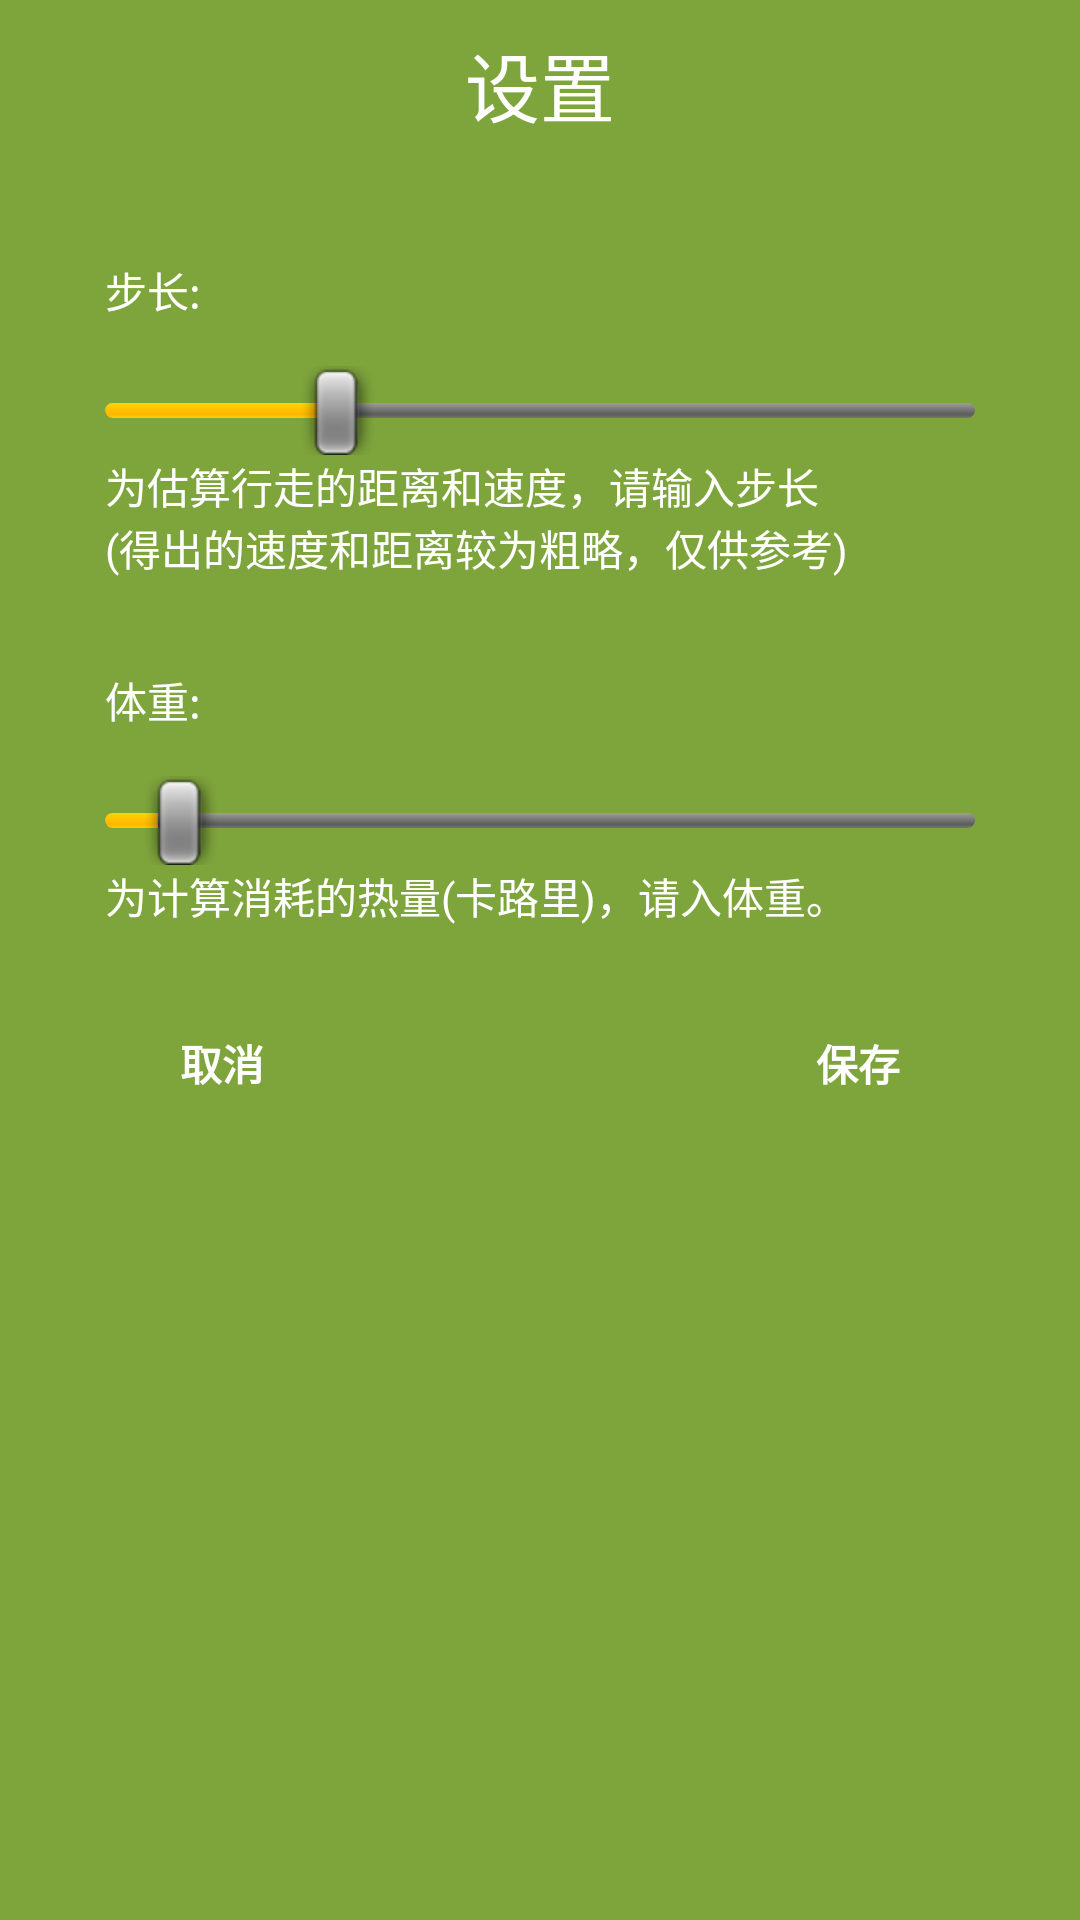

This screen was rendered from an Android layout file. Write that file and the resources it references.
<!-- AndroidManifest.xml: application theme android:Theme.NoTitleBar -->
<!-- res/layout/settings.xml -->
<LinearLayout xmlns:android="http://schemas.android.com/apk/res/android"
    xmlns:tools="http://schemas.android.com/tools"
    android:layout_width="match_parent"
    android:layout_height="match_parent"
    android:background="@color/btn_bg_en"
    android:orientation="vertical">

    <TextView
        android:layout_width="wrap_content"
        android:layout_height="wrap_content"
        android:layout_gravity="center_horizontal"
        android:padding="10dip"
        android:text="@string/settings_title"
        android:textColor="@android:color/white"
        android:textSize="25sp" />

    <RelativeLayout
        android:layout_width="wrap_content"
        android:layout_height="wrap_content"
        android:layout_marginLeft="35dip"
        android:layout_marginRight="10dip"
        android:layout_marginTop="15dip"
        android:background="@drawable/shape" >

        <TextView
            android:id="@+id/step"
            android:layout_width="wrap_content"
            android:layout_height="wrap_content"
            android:layout_centerVertical="true"
            android:paddingBottom="15dip"
            android:paddingTop="15dip"
            android:text="@string/step_length"
            android:textColor="@android:color/white" />

        <TextView
            android:id="@+id/step_lenth_value"
            android:layout_width="wrap_content"
            android:layout_height="wrap_content"
            android:layout_alignTop="@id/step"
            android:layout_centerVertical="true"
            android:layout_marginLeft="10dip"
            android:layout_toRightOf="@id/step"
            android:textColor="@android:color/white" />
    </RelativeLayout>

    <SeekBar
        android:id="@+id/step_lenth"
        android:layout_width="match_parent"
        android:layout_height="wrap_content"
        android:layout_marginLeft="35dip"
        android:layout_marginRight="35dip"
        android:max="12"
        android:maxHeight="5dip"
        android:minHeight="5dip"
        android:progress="3" />

    <TextView
        android:layout_width="wrap_content"
        android:layout_height="wrap_content"
        android:layout_marginLeft="35dip"
        android:layout_marginRight="35dip"
        android:text="@string/setp_length_info_1"
        android:textColor="@android:color/white" />

    <TextView
        android:layout_width="wrap_content"
        android:layout_height="wrap_content"
        android:layout_marginLeft="35dip"
        android:layout_marginRight="35dip"
        android:text="@string/setp_length_info_2"
        android:textColor="@android:color/white" />

    <LinearLayout
        android:layout_width="wrap_content"
        android:layout_height="wrap_content"
        android:layout_marginLeft="35dip"
        android:layout_marginRight="10dip"
        android:layout_marginTop="15dip"
        android:background="@drawable/shape"
        android:gravity="center_vertical"
        android:orientation="horizontal"
        android:paddingBottom="15dip"
        android:paddingTop="15dip" >

        <TextView
            android:layout_width="wrap_content"
            android:layout_height="wrap_content"
            android:text="@string/weigth"
            android:textColor="@android:color/white" />

        <TextView
            android:id="@+id/weight_value"
            android:layout_width="wrap_content"
            android:layout_height="wrap_content"
            android:layout_marginLeft="10dip"
            android:textColor="@android:color/white" />
    </LinearLayout>

    <SeekBar
        android:id="@+id/weight"
        android:layout_width="match_parent"
        android:layout_height="wrap_content"
        android:layout_marginLeft="35dip"
        android:layout_marginRight="35dip"
        android:max="50"
        android:maxHeight="5dip"
        android:minHeight="5dip"
        android:progress="3" />

    <TextView
        android:layout_width="wrap_content"
        android:layout_height="wrap_content"
        android:layout_marginLeft="35dip"
        android:layout_marginRight="35dip"
        android:text="@string/weight_info"
        android:textColor="@android:color/white" />

    <RelativeLayout
        android:layout_width="wrap_content"
        android:layout_height="wrap_content"
        android:layout_marginLeft="35dip"
        android:layout_marginRight="35dip"
        android:layout_marginTop="15dip"
        android:paddingBottom="15dip"
        android:paddingTop="15dip" >

        <Button
            android:id="@+id/save"
            android:layout_width="wrap_content"
            android:layout_height="wrap_content"
            android:layout_alignParentRight="true"
            android:background="@drawable/btn_bg"
            android:onClick="onClick"
            android:paddingBottom="5dip"
            android:paddingLeft="25dip"
            android:paddingRight="25dip"
            android:paddingTop="5dip"
            android:text="@string/save"
            android:textColor="@android:color/white"
            android:textStyle="bold" />

        <Button
            android:id="@+id/cancle"
            android:layout_width="wrap_content"
            android:layout_height="wrap_content"
            android:layout_alignParentLeft="true"
            android:background="@drawable/btn_bg"
            android:onClick="onClick"
            android:paddingBottom="5dip"
            android:paddingLeft="25dip"
            android:paddingRight="25dip"
            android:paddingTop="5dip"
            android:text="@string/cancle"
            android:textColor="@android:color/white"
            android:textStyle="bold" />
    </RelativeLayout>

</LinearLayout>
<!-- resources referenced by this layout -->
<resources>
  <color name="btn_bg_en">#7EA43C</color>
  <string name="cancle">取消</string>
  <string name="save">保存</string>
  <string name="setp_length_info_1">为估算行走的距离和速度，请输入步长</string>
  <string name="setp_length_info_2">(得出的速度和距离较为粗略，仅供参考)</string>
  <string name="settings_title">设置</string>
  <string name="step_length">步长:</string>
  <string name="weight_info">为计算消耗的热量(卡路里)，请入体重。</string>
  <string name="weigth">体重:</string>
</resources>
